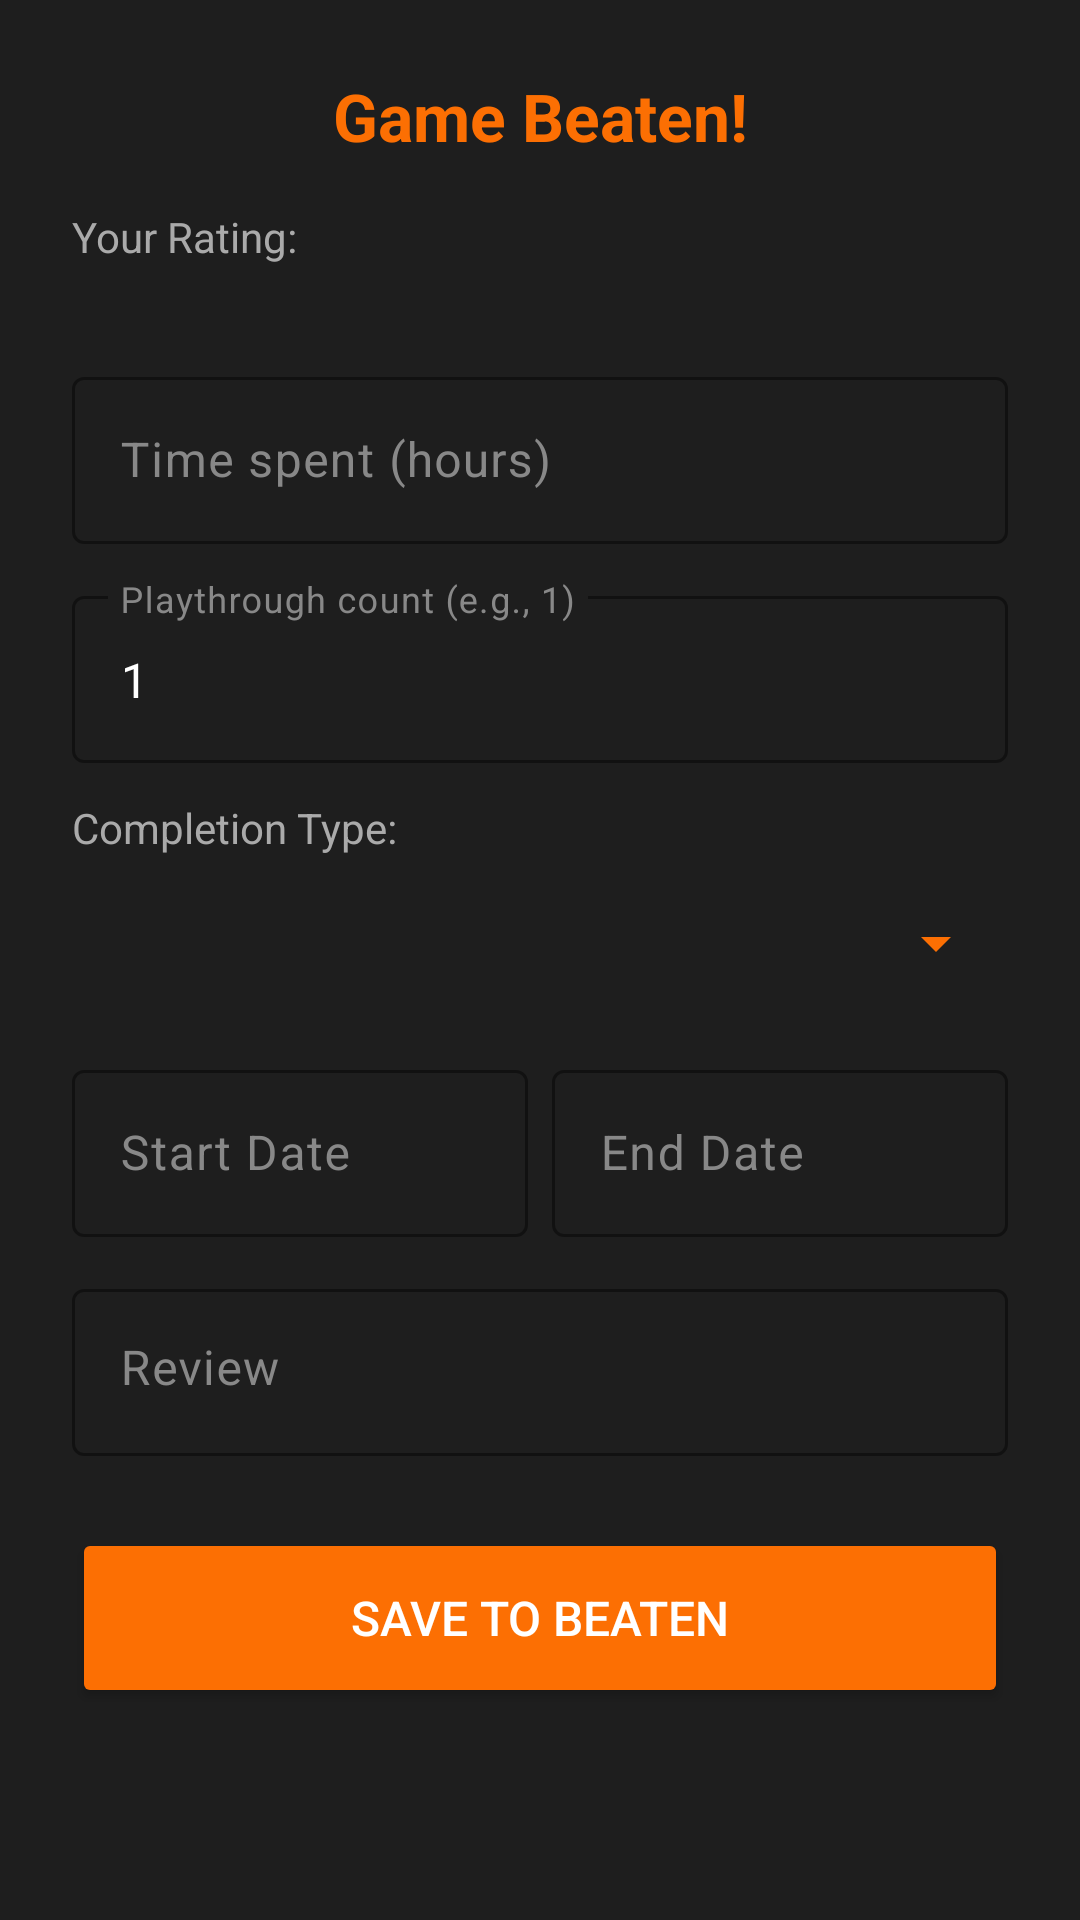

Layout XML and referenced resources for this Android screen:
<!-- AndroidManifest.xml: application theme Theme.GamesTracker -->
<!-- res/layout/layout_completed_sheet.xml -->
<?xml version="1.0" encoding="utf-8"?>
<androidx.core.widget.NestedScrollView xmlns:android="http://schemas.android.com/apk/res/android"
    xmlns:app="http://schemas.android.com/apk/res-auto"
    android:layout_width="match_parent"
    android:layout_height="wrap_content"
    android:background="#1E1E1E">

    <LinearLayout
        android:layout_width="match_parent"
        android:layout_height="wrap_content"
        android:orientation="vertical"
        android:padding="24dp">

        <TextView
            android:layout_width="match_parent"
            android:layout_height="wrap_content"
            android:text="Game Beaten!"
            android:textColor="#fc6f03"
            android:textSize="22sp"
            android:textStyle="bold"
            android:gravity="center"
            android:layout_marginBottom="16dp"/>

        
        <TextView
            android:layout_width="wrap_content"
            android:layout_height="wrap_content"
            android:text="Your Rating:"
            android:textColor="#AAAAAA"
            android:layout_marginBottom="8dp"/>

        
        <HorizontalScrollView
            android:layout_width="match_parent"
            android:layout_height="wrap_content"
            android:scrollbars="none"
            android:layout_marginBottom="24dp"
            android:clipToPadding="false">

            <LinearLayout
                android:id="@+id/llRatingContainer"
                android:layout_width="wrap_content"
                android:layout_height="wrap_content"
                android:orientation="horizontal"
                android:gravity="center_vertical" />
        </HorizontalScrollView>

        
        <com.google.android.material.textfield.TextInputLayout
            android:layout_width="match_parent"
            android:layout_height="wrap_content"
            android:layout_marginBottom="12dp"
            app:boxStrokeColor="#fc6f03"
            app:hintTextColor="#fc6f03"
            android:textColorHint="#888888">

            <com.google.android.material.textfield.TextInputEditText
                android:id="@+id/etTimeSpent"
                android:layout_width="match_parent"
                android:layout_height="wrap_content"
                android:hint="Time spent (hours)"
                android:inputType="numberDecimal"
                android:textColor="#FFFFFF" />
        </com.google.android.material.textfield.TextInputLayout>

        
        <com.google.android.material.textfield.TextInputLayout
            android:layout_width="match_parent"
            android:layout_height="wrap_content"
            android:layout_marginBottom="12dp"
            app:boxStrokeColor="#fc6f03"
            app:hintTextColor="#fc6f03"
            android:textColorHint="#888888">

            <com.google.android.material.textfield.TextInputEditText
                android:id="@+id/etPlayCount"
                android:layout_width="match_parent"
                android:layout_height="wrap_content"
                android:hint="Playthrough count (e.g., 1)"
                android:inputType="number"
                android:text="1"
                android:textColor="#FFFFFF" />
        </com.google.android.material.textfield.TextInputLayout>

        
        <TextView
            android:layout_width="wrap_content"
            android:layout_height="wrap_content"
            android:text="Completion Type:"
            android:textColor="#AAAAAA"
            android:layout_marginBottom="4dp"/>
        <Spinner
            android:id="@+id/spinnerCompletionType"
            android:layout_width="match_parent"
            android:layout_height="50dp"
            android:backgroundTint="#fc6f03"
            android:layout_marginBottom="12dp"/>

        
        <LinearLayout
            android:layout_width="match_parent"
            android:layout_height="wrap_content"
            android:orientation="horizontal"
            android:layout_marginBottom="12dp">

            <com.google.android.material.textfield.TextInputLayout
                android:layout_width="0dp"
                android:layout_weight="1"
                android:layout_height="wrap_content"
                android:layout_marginEnd="8dp"
                app:boxStrokeColor="#fc6f03"
                app:hintTextColor="#fc6f03"
                android:textColorHint="#888888">
                <com.google.android.material.textfield.TextInputEditText
                    android:id="@+id/etStartDate"
                    android:layout_width="match_parent"
                    android:layout_height="wrap_content"
                    android:inputType="date"
                    android:maxLength="10"
                    android:hint="Start Date"
                    android:textColor="#FFFFFF" />
            </com.google.android.material.textfield.TextInputLayout>

            <com.google.android.material.textfield.TextInputLayout
                android:layout_width="0dp"
                android:layout_weight="1"
                android:layout_height="wrap_content"
                app:boxStrokeColor="#fc6f03"
                app:hintTextColor="#fc6f03"
                android:textColorHint="#888888">
                <com.google.android.material.textfield.TextInputEditText
                    android:id="@+id/etEndDate"
                    android:layout_width="match_parent"
                    android:layout_height="wrap_content"
                    android:inputType="date"
                    android:maxLength="10"
                    android:hint="End Date"
                    android:textColor="#FFFFFF" />
            </com.google.android.material.textfield.TextInputLayout>
        </LinearLayout>

        
        <com.google.android.material.textfield.TextInputLayout
            android:layout_width="match_parent"
            android:layout_height="wrap_content"
            android:layout_marginBottom="24dp"
            app:boxStrokeColor="#fc6f03"
            app:hintTextColor="#fc6f03"
            android:textColorHint="#888888">

            <com.google.android.material.textfield.TextInputEditText
                android:id="@+id/etReview"
                android:layout_width="match_parent"
                android:layout_height="wrap_content"
                android:hint="Review"
                android:inputType="textMultiLine"
                android:gravity="top"
                android:textColor="#FFFFFF" />
        </com.google.android.material.textfield.TextInputLayout>

        <Button
            android:id="@+id/btnSaveCompletedStats"
            android:layout_width="match_parent"
            android:layout_height="60dp"
            android:text="SAVE TO BEATEN"
            android:textSize="16sp"
            android:backgroundTint="#fc6f03"
            android:textColor="#FFFFFF"/>

    </LinearLayout>
</androidx.core.widget.NestedScrollView>
<!-- resources referenced by this layout -->
<resources>
  <style name="Theme.GamesTracker" parent="Base.Theme.GamesTracker" />
  <style name="Base.Theme.GamesTracker" parent="Theme.Material3.DayNight.NoActionBar">
          
          
      </style>
</resources>
